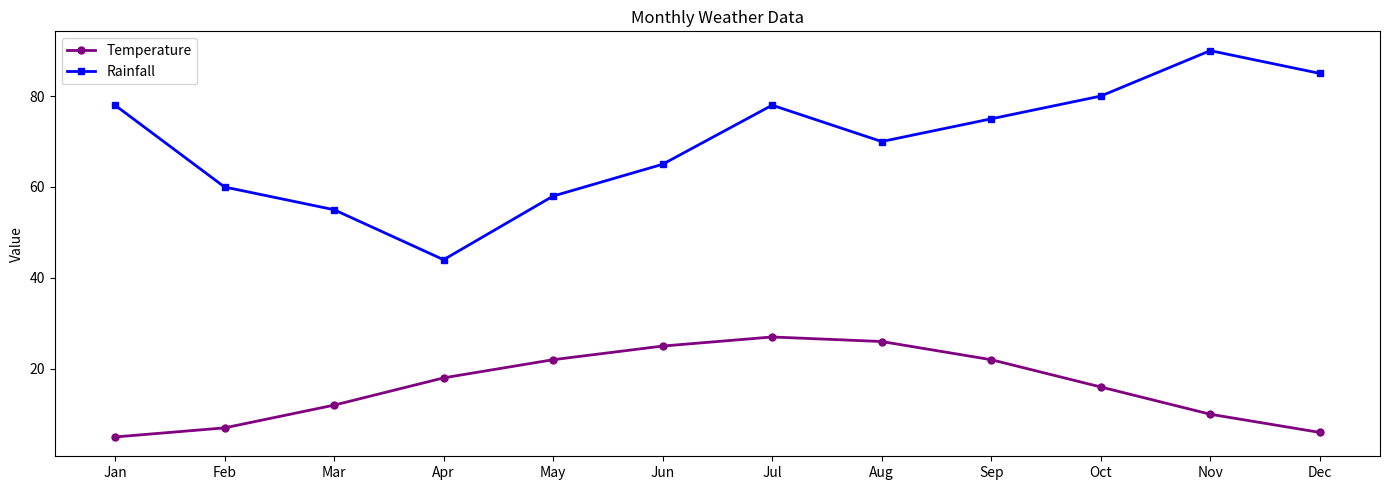

Source code (Python):
import matplotlib.pyplot as plt
import numpy as np

months = np.array(['Jan', 'Feb', 'Mar', 'Apr', 'May', 'Jun', 'Jul', 'Aug', 'Sep', 'Oct', 'Nov', 'Dec'])
temperature = [5, 7, 12, 18, 22, 25, 27, 26, 22, 16, 10, 6]
rainfall = [78, 60, 55, 44, 58, 65, 78, 70, 75, 80, 90, 85]  # Added data series for rainfall

fig, ax = plt.subplots(figsize=(14, 5))

ax.plot(months, temperature, color='purple', marker='o', linestyle='-', linewidth=2, markersize=5, label='Temperature')
ax.plot(months, rainfall, color='blue', marker='s', linestyle='-', linewidth=2, markersize=5, label='Rainfall')  # New plot for rainfall

ax.set_ylabel('Value')  # Add a label for y-axis
ax.set_title('Monthly Weather Data')
ax.legend()

plt.tight_layout()
plt.show()
